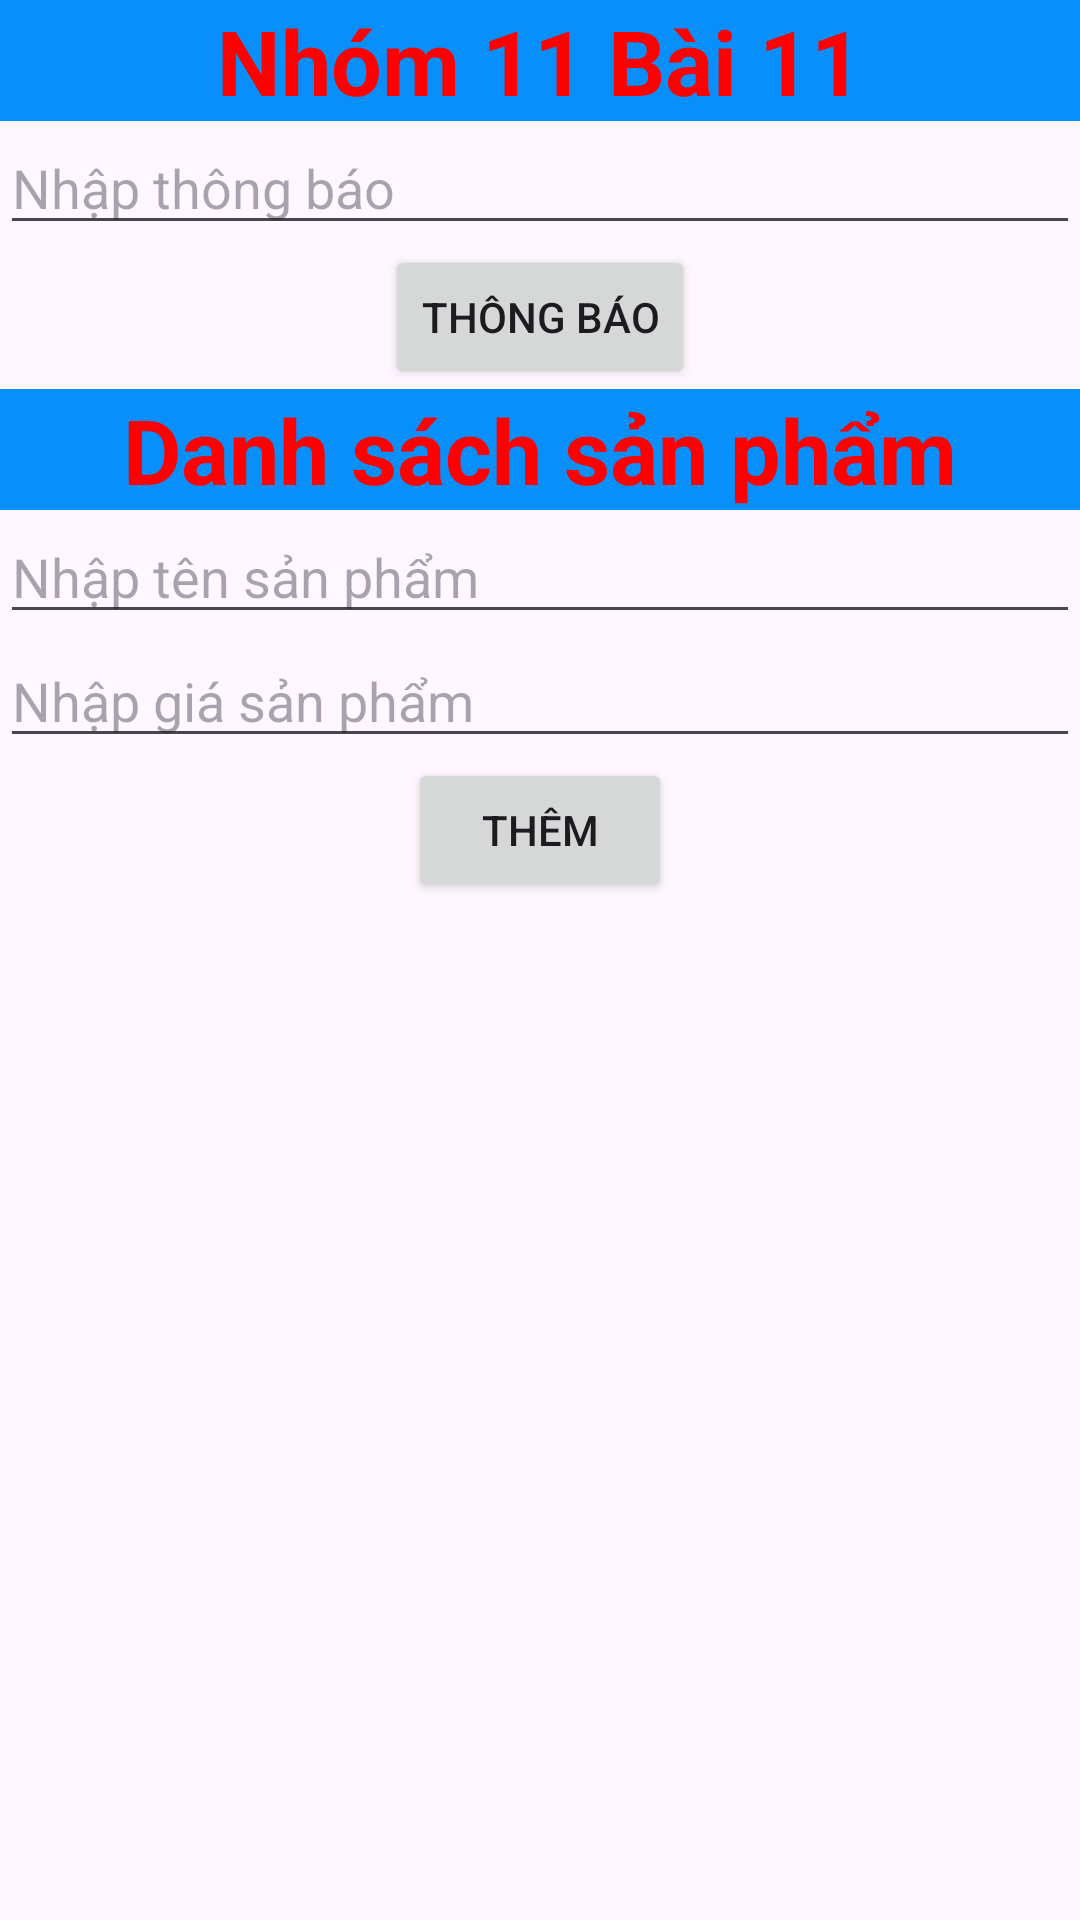

The Android layout XML behind this screen, and the referenced resources:
<!-- AndroidManifest.xml: application theme Theme.BT1 -->
<!-- res/layout/activity_main11.xml -->
<?xml version="1.0" encoding="utf-8"?>
<LinearLayout xmlns:android="http://schemas.android.com/apk/res/android"
    xmlns:app="http://schemas.android.com/apk/res-auto"
    xmlns:tools="http://schemas.android.com/tools"
    android:layout_width="match_parent"
    android:layout_height="match_parent"
    android:orientation="vertical"
    tools:context=".MainActivity11">

    <TextView
        android:layout_width="match_parent"
        android:layout_height="wrap_content"
        android:background="#098FFA"
        android:gravity="center"
        android:text="Nhóm 11 Bài 11"
        android:textColor="#FF0000"
        android:textSize="30sp"
        android:textStyle="bold" />

    <EditText
        android:id="@+id/etThongBao"
        android:layout_width="match_parent"
        android:layout_height="wrap_content"
        android:hint="Nhập thông báo" />

    <Button
        android:id="@+id/btnThongBao"
        android:layout_width="wrap_content"
        android:layout_height="wrap_content"
        android:layout_gravity="center"
        android:text="Thông báo" />


    <TextView
        android:layout_width="match_parent"
        android:layout_height="wrap_content"
        android:background="#098FFA"
        android:gravity="center"
        android:text="Danh sách sản phẩm"
        android:textColor="#FF0000"
        android:textSize="30sp"
        android:textStyle="bold" />

    <EditText
        android:id="@+id/etTen"
        android:layout_width="match_parent"
        android:layout_height="wrap_content"
        android:hint="Nhập tên sản phẩm" />
    <EditText
        android:id="@+id/etGia"
        android:layout_width="match_parent"
        android:layout_height="wrap_content"
        android:hint="Nhập giá sản phẩm" />

    <Button
        android:id="@+id/btnThem"
        android:layout_width="wrap_content"
        android:layout_height="wrap_content"
        android:layout_gravity="center"
        android:text="Thêm" />

    <ListView
        android:id="@+id/lvDanhSach"
        android:layout_width="match_parent"
        android:layout_height="wrap_content"/>
</LinearLayout>
<!-- resources referenced by this layout -->
<resources>
  <style name="Theme.BT1" parent="Base.Theme.BT1" />
  <style name="Base.Theme.BT1" parent="Theme.Material3.DayNight">
          
          
      </style>
</resources>
